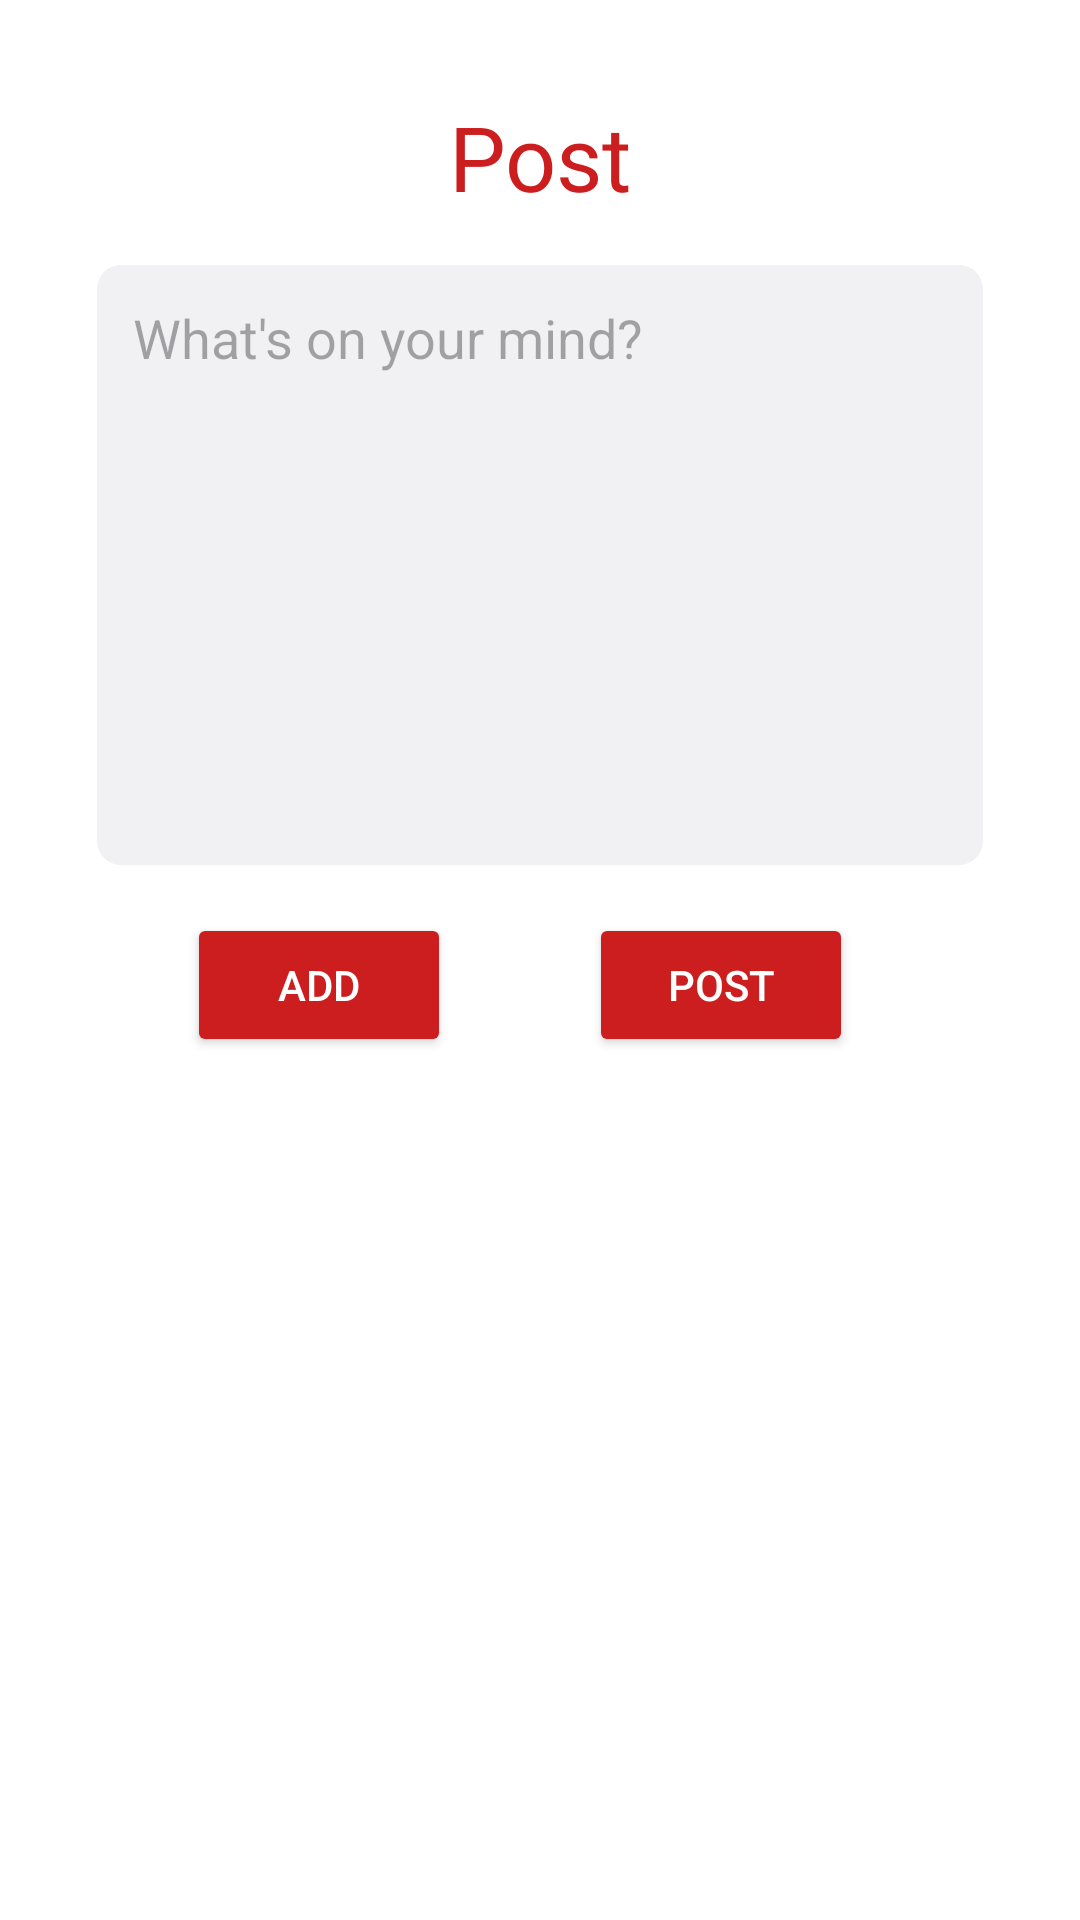

Android layout source for this screen:
<!-- AndroidManifest.xml: application theme Theme.Sovereign -->
<!-- res/layout/fragment_kingdom.xml -->
<ScrollView
    xmlns:android="http://schemas.android.com/apk/res/android"
    xmlns:app="http://schemas.android.com/apk/res-auto"
    xmlns:tools="http://schemas.android.com/tools"
    android:layout_width="match_parent"
    android:layout_height="match_parent"
    android:background="@color/white">

    <LinearLayout
        android:layout_width="match_parent"
        android:layout_height="wrap_content"
        android:orientation="vertical"
        android:padding="16dp"
        >

        

        
        <androidx.constraintlayout.widget.ConstraintLayout
            android:layout_width="match_parent"
            android:layout_height="wrap_content">

            
            <TextView
                android:id="@+id/postTitle"
                android:layout_width="wrap_content"
                android:layout_height="wrap_content"
                android:layout_marginTop="16dp"
                android:fontFamily="@font/trahu"
                android:text="@string/post"
                android:textColor="@color/bg_red"
                android:textSize="30sp"
                app:layout_constraintEnd_toEndOf="parent"
                app:layout_constraintStart_toStartOf="parent"
                app:layout_constraintTop_toTopOf="parent" />

            
            <EditText
                android:id="@+id/postContent"
                android:layout_width="0dp"
                android:layout_height="200dp"
                android:layout_marginTop="16dp"
                android:background="@drawable/round_lightopacity"
                android:gravity="top|start"
                android:hint="What's on your mind?"
                android:inputType="textMultiLine"
                android:padding="12dp"
                android:textColor="#000"
                app:layout_constraintEnd_toEndOf="parent"
                app:layout_constraintStart_toStartOf="parent"
                app:layout_constraintTop_toBottomOf="@id/postTitle"
                app:layout_constraintWidth_percent="0.9" />

            

            
            <Button
                android:id="@+id/addImageButton"
                android:layout_width="wrap_content"
                android:layout_height="wrap_content"
                android:layout_marginTop="16dp"
                android:backgroundTint="@color/bg_red"
                android:text="@string/add_image"
                android:textColor="@android:color/white"
                app:layout_constraintEnd_toStartOf="@+id/submitPostButton"
                app:layout_constraintStart_toStartOf="parent"
                app:layout_constraintTop_toBottomOf="@+id/postContent" />

            
            <ImageView
                android:id="@+id/imageView"
                android:layout_width="match_parent"
                android:layout_height="200dp"
                android:layout_marginTop="16dp"
                android:visibility="gone"
                app:layout_constraintEnd_toEndOf="parent"
                app:layout_constraintStart_toStartOf="parent"
                app:layout_constraintTop_toBottomOf="@id/addImageButton" />

            

            

            <Button
                android:id="@+id/submitPostButton"
                android:layout_width="wrap_content"
                android:layout_height="wrap_content"
                android:backgroundTint="@color/bg_red"
                android:text="@string/post"
                android:layout_marginTop="16dp"
                android:textColor="@android:color/white"
                app:layout_constraintEnd_toEndOf="parent"
                app:layout_constraintHorizontal_bias="0.752"
                app:layout_constraintStart_toStartOf="parent"
                app:layout_constraintTop_toBottomOf="@+id/postContent" />

            <ProgressBar
                android:id="@+id/progressBar"
                android:layout_width="wrap_content"
                android:layout_height="wrap_content"
                android:layout_marginTop="16dp"
                android:visibility="gone"
                app:layout_constraintEnd_toEndOf="parent"
                app:layout_constraintStart_toStartOf="parent"
                app:layout_constraintTop_toBottomOf="@id/submitPostButton" />

        </androidx.constraintlayout.widget.ConstraintLayout>

        <LinearLayout
            android:id="@+id/postsContainer"
            android:layout_width="match_parent"
            android:layout_height="wrap_content"
            android:orientation="vertical"
            android:layout_marginTop="16dp"
            android:paddingBottom="16dp" />
    </LinearLayout>
</ScrollView>
<!-- resources referenced by this layout -->
<resources>
  <color name="bg_red">#cc1e1e</color>
  <color name="white">#FFFFFFFF</color>
  <!-- drawable round_lightopacity (drawable) -->
  <?xml version="1.0" encoding="utf-8"?>
  <shape xmlns:android="http://schemas.android.com/apk/res/android">
      <corners android:radius="8dp" />
      <solid android:color="#8CE6E5EB" />
  </shape>
  <string name="add_image">Add</string>
  <string name="post">Post</string>
  <style name="Theme.Sovereign" parent="Base.Theme.Sovereign" />
  <style name="Base.Theme.Sovereign" parent="Theme.Material3.DayNight.NoActionBar">
          
          
      </style>
</resources>
